Run: headless pygame with SDL's dummy video driver; simulated clock (each Clock.tick advances the game by its frame time, no real sleeping); random seed 0; keys injected as events and as key.get_pressed() state; mouse plan: one left click at the window centre at the start of phase 2, then a move to the lower-right quarter at the start of phase 3.
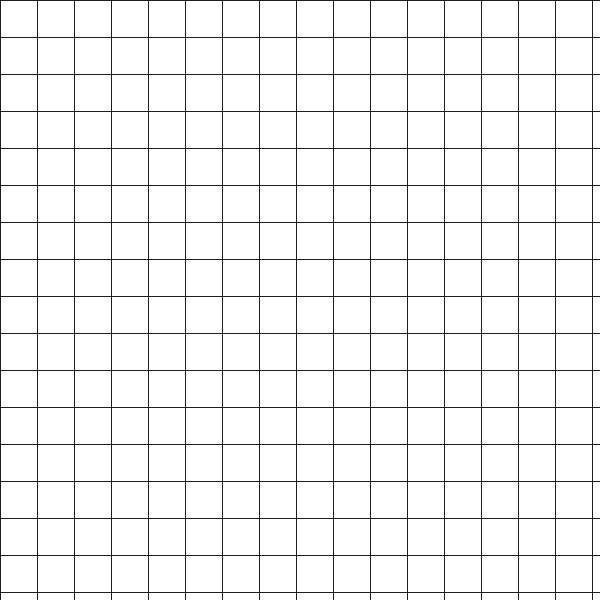
Frame 1 of 4 · flips 1–60 · no input
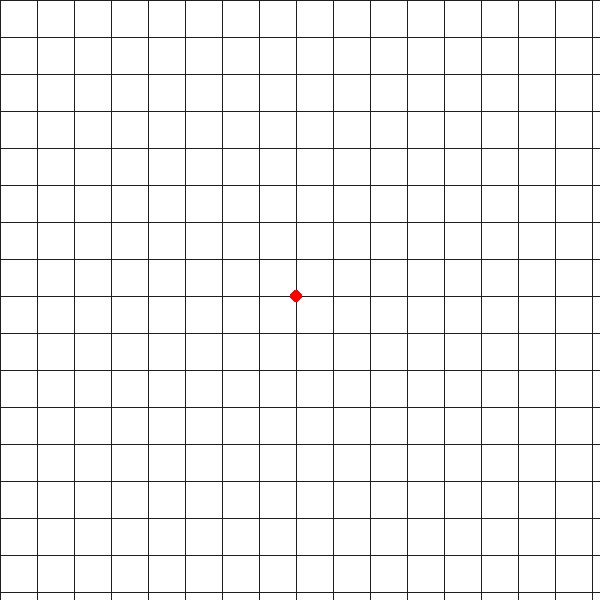
Frame 2 of 4 · flips 61–180 · clicked the window centre · tapped SPACE, RETURN · held RIGHT (→), D
Frame 3 of 4 · flips 181–300 · moved the mouse to the lower-right quarter · held DOWN (↓), S · screen unchanged from frame 2, image omitted
Frame 4 of 4 · flips 301–420 · held LEFT (←), A, UP (↑), W · screen unchanged from frame 3, image omitted

The pygame program that drew these frames:

import pygame
import math

pygame.init()

# Paramètres
WIDTH, HEIGHT = 600, 600
ROWS, COLS = 16, 16
CELL_SIZE = WIDTH // COLS
RADIUS = 10

# Couleurs
WHITE = (255, 255, 255)
GRID_COLOR = (30, 30, 30)
RED = (255, 0, 0)
BLUE = (0, 0, 255)
GREEN = (0, 200, 0)

# Setup Pygame
screen = pygame.display.set_mode((WIDTH, HEIGHT))
pygame.display.set_caption("Grille Pygame avec Barrières Permanentes")

points = {}
current_player = "red"

def draw_grid():
    for x in range(0, WIDTH, CELL_SIZE):
        pygame.draw.line(screen, GRID_COLOR, (x, 0), (x, HEIGHT))
    for y in range(0, HEIGHT, CELL_SIZE):
        pygame.draw.line(screen, GRID_COLOR, (0, y), (WIDTH, y))

def draw_points():
    for (row, col), color in points.items():
        cx = col * CELL_SIZE
        cy = row * CELL_SIZE
        pygame.draw.circle(screen, RED if color == "red" else BLUE, (cx, cy), 6)

def get_closest_intersection(pos):
    mx, my = pos
    for row in range(ROWS):
        for col in range(COLS):
            cx = col * CELL_SIZE
            cy = row * CELL_SIZE
            distance = math.hypot(mx - cx, my - cy)
            if distance <= RADIUS:
                return (row, col)
    return None

# Boucle principale
running = True
while running:
    screen.fill(WHITE)
    draw_grid()
    draw_points()

    for event in pygame.event.get():
        if event.type == pygame.QUIT:
            running = False

        if event.type == pygame.MOUSEBUTTONDOWN:
            pos = pygame.mouse.get_pos()
            intersection = get_closest_intersection(pos)

            if intersection and intersection not in points:
                points[intersection] = current_player
                current_player = "blue" if current_player == "red" else "red"
            else:
                print("Intersection déjà occupée ou hors limite.")
                
    pygame.display.flip()

pygame.quit()
